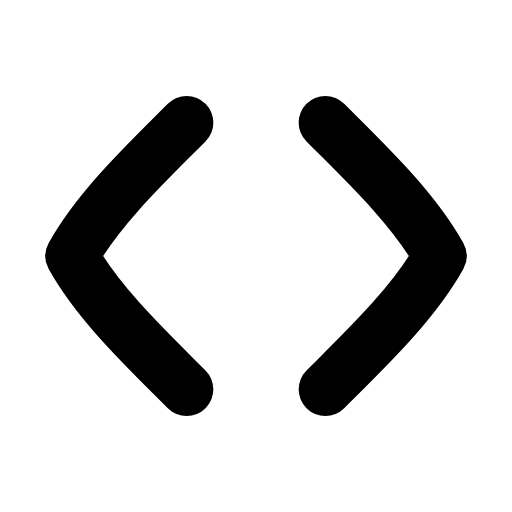
t = 0.00 s
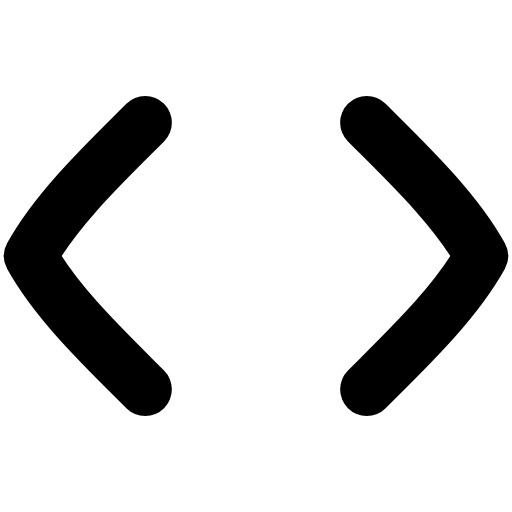
t = 0.21 s
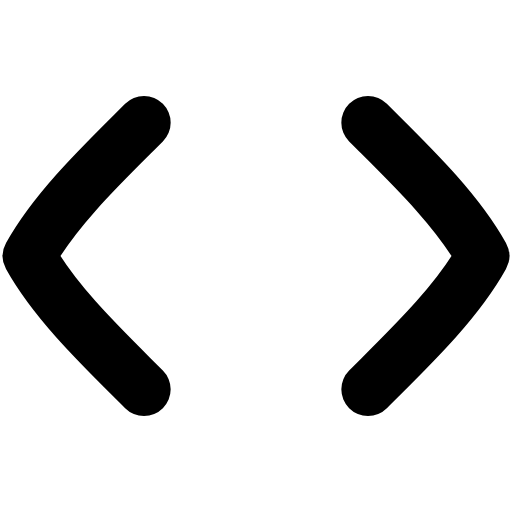
t = 0.52 s
t = 0.72 s: frame unchanged from t = 0.52 s, image omitted
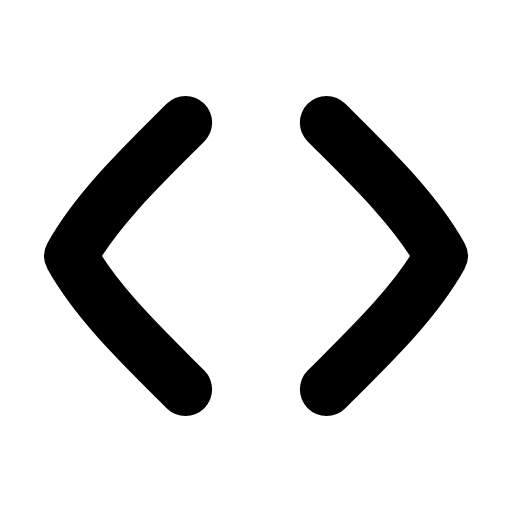
t = 1.03 s
t = 1.23 s: frame unchanged from t = 0.00 s, image omitted

The animated SVG that drew these frames (rendered in a browser with its animation timeline set to each time). Animation: 2 SMIL elements (animateTransform=2); one cycle of 1.50 s, repeats indefinitely.

<svg xmlns="http://www.w3.org/2000/svg" width="24" height="24" viewBox="0 0 24 24" fill="none"><g transform="translate(-3 -3) scale(1.25)"><g><animateTransform attributeName="transform" type="translate" values="0 0;-1.6 0;-1.6 0;0 0;0 0" keyTimes="0;0.28;0.55;0.82;1" dur="1.5s" repeatCount="indefinite" calcMode="spline" keySplines="0.16 1 0.3 1;0.16 1 0.3 1;0.16 1 0.3 1;0.16 1 0.3 1"/><path stroke="currentColor" stroke-width="2" stroke-linecap="round" stroke-linejoin="round" fill="none" d="M9.4 7C7.9 8.5 6.1 10.2 5.1 12C6.1 13.8 7.9 15.5 9.4 17"></path></g><g><animateTransform attributeName="transform" type="translate" values="0 0;1.6 0;1.6 0;0 0;0 0" keyTimes="0;0.28;0.55;0.82;1" dur="1.5s" repeatCount="indefinite" calcMode="spline" keySplines="0.16 1 0.3 1;0.16 1 0.3 1;0.16 1 0.3 1;0.16 1 0.3 1"/><path stroke="currentColor" stroke-width="2" stroke-linecap="round" stroke-linejoin="round" fill="none" d="M14.6 7C16.1 8.5 17.9 10.2 18.9 12C17.9 13.8 16.1 15.5 14.6 17"></path></g></g></svg>
